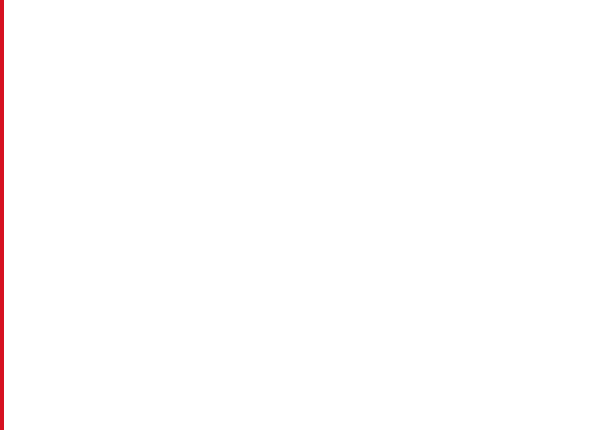
Task: Robotic Enterprise Framework - igo-training-wi5-performer
Workflow: SHA1_Close

Step 1: Attach Browser 'iexplore.exe SHA1' in window 'SHA1 online'
